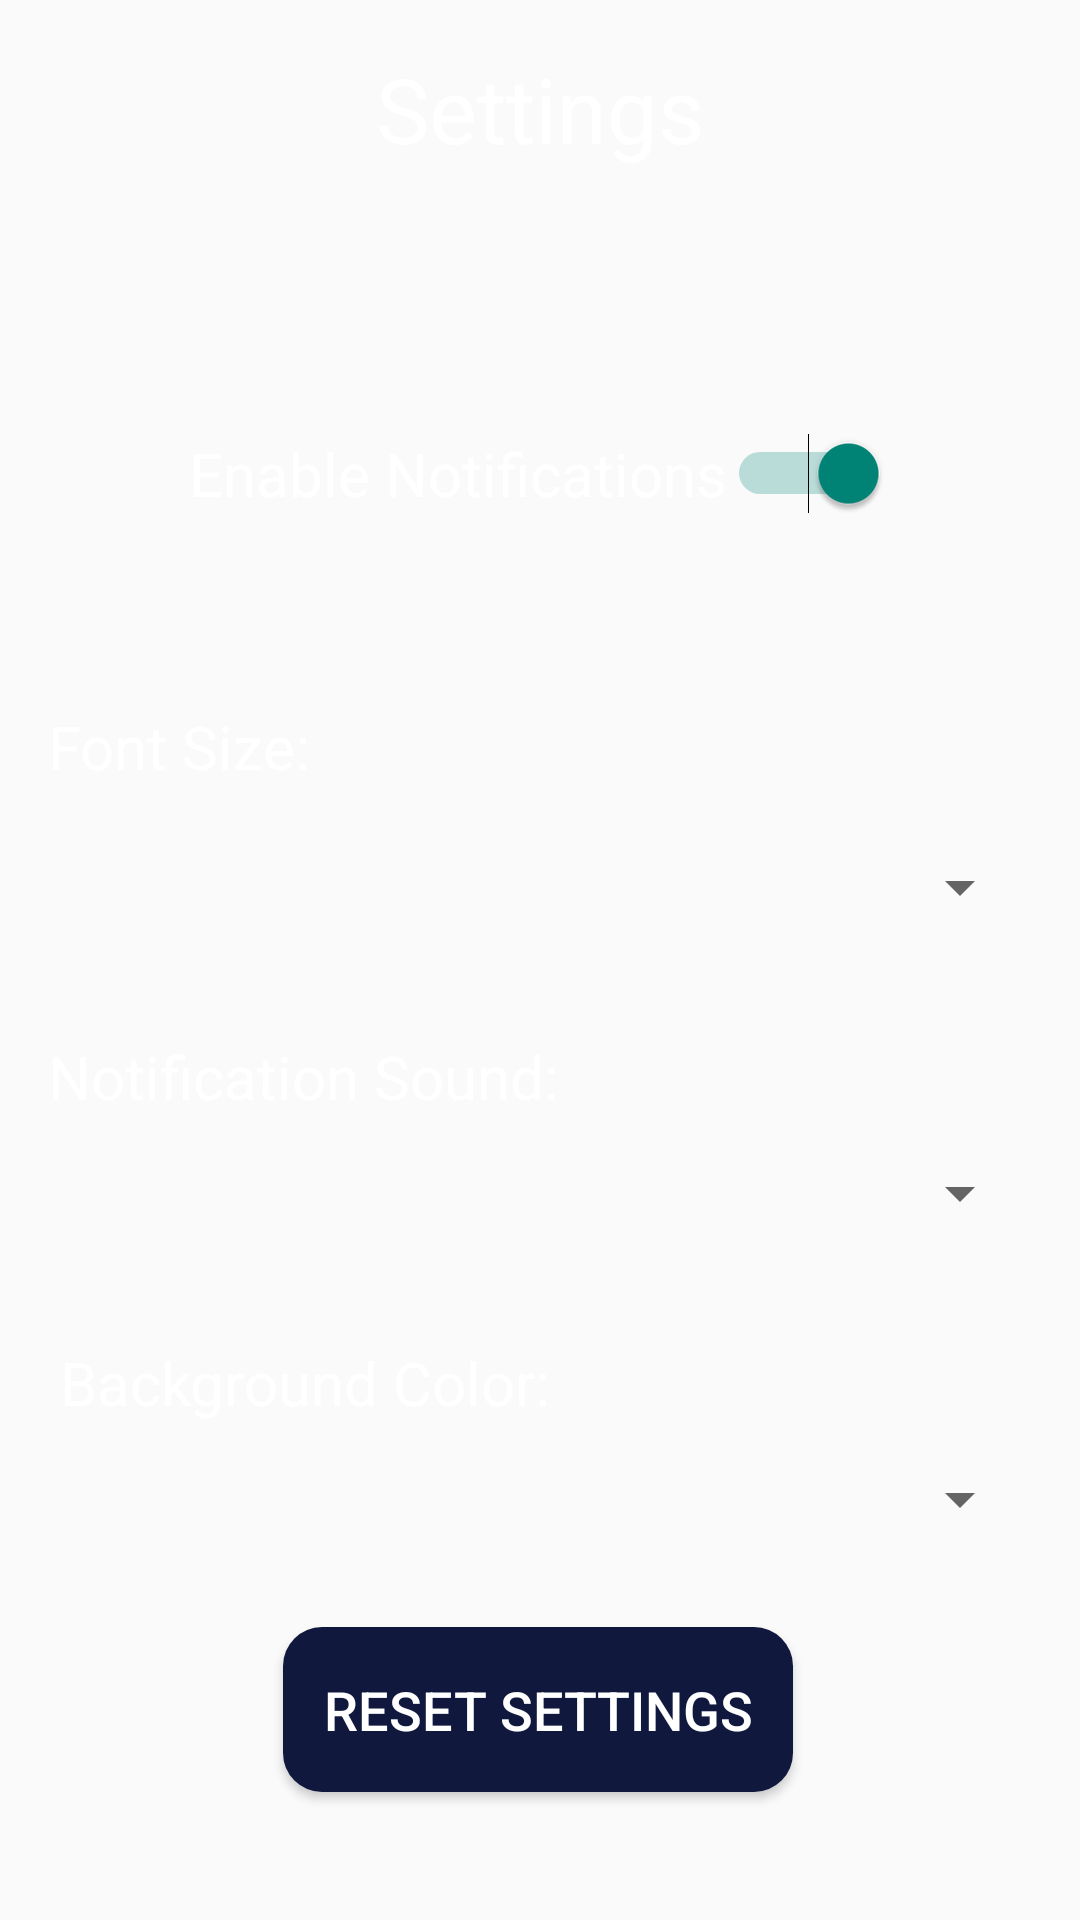

Android layout source for this screen:
<!-- AndroidManifest.xml: application theme Theme.Traffic_Predictor -->
<!-- res/layout/fragment_settings.xml -->
<?xml version="1.0" encoding="utf-8"?>
<androidx.constraintlayout.widget.ConstraintLayout
    xmlns:android="http://schemas.android.com/apk/res/android"
    xmlns:app="http://schemas.android.com/apk/res-auto"
    xmlns:tools="http://schemas.android.com/tools"
    android:layout_width="match_parent"
    android:layout_height="match_parent"
    tools:context=".SettingsFragment">

    
    <TextView
        android:id="@+id/settingsTitle"
        android:layout_width="wrap_content"
        android:layout_height="wrap_content"
        android:text="Settings"
        android:textSize="30sp"
        android:textColor="@color/white"
        app:layout_constraintTop_toTopOf="parent"
        app:layout_constraintStart_toStartOf="parent"
        app:layout_constraintEnd_toEndOf="parent"
        android:layout_marginTop="16dp"
        android:layout_marginBottom="16dp" />

    

    

    


    

    

    

    <Switch
        android:id="@+id/notificationsSwitch"
        android:layout_width="wrap_content"
        android:layout_height="wrap_content"
        android:layout_marginTop="88dp"
        android:checked="true"
        android:text="Enable Notifications"
        android:textColor="#FFFFFF"
        android:textSize="20dp"
        app:layout_constraintEnd_toEndOf="parent"
        app:layout_constraintHorizontal_bias="0.497"
        app:layout_constraintStart_toStartOf="parent"
        app:layout_constraintTop_toBottomOf="@+id/settingsTitle" />

    <TextView
        android:id="@+id/fontSizeLabel"
        android:layout_width="wrap_content"
        android:layout_height="wrap_content"
        android:layout_marginStart="16dp"
        android:layout_marginTop="64dp"
        android:text="Font Size:"
        android:textColor="#FFFFFF"
        android:textSize="20sp"
        app:layout_constraintStart_toStartOf="parent"
        app:layout_constraintTop_toBottomOf="@+id/notificationsSwitch" />

    <Spinner
        android:id="@+id/fontSizeSpinner"
        android:layout_width="0dp"
        android:layout_height="35dp"
        android:layout_marginStart="16dp"
        android:layout_marginTop="16dp"
        android:layout_marginEnd="16dp"
        android:textSize="20sp"
        android:textColor="#FFFFFF"
        app:menu="@menu/font_size"
        app:layout_constraintEnd_toEndOf="parent"
        app:layout_constraintHorizontal_bias="0.0"
        app:layout_constraintStart_toStartOf="parent"
        app:layout_constraintTop_toBottomOf="@+id/fontSizeLabel" />

    

    <Button
        android:id="@+id/resetButton"
        android:layout_width="170dp"
        android:layout_height="55dp"
        android:background="@drawable/square_shape"
        android:text="Reset Settings"
        android:textColor="#FFFFFF"
        android:textSize="18sp"
        app:layout_constraintBottom_toBottomOf="parent"
        app:layout_constraintEnd_toEndOf="parent"
        app:layout_constraintHorizontal_bias="0.497"
        app:layout_constraintStart_toStartOf="parent"
        app:layout_constraintTop_toBottomOf="@+id/backgroundColorSpinner"
        app:layout_constraintVertical_bias="0.367" />

    <TextView
        android:id="@+id/notificationSoundLabel"
        android:layout_width="wrap_content"
        android:layout_height="wrap_content"
        android:layout_marginStart="16dp"
        android:layout_marginTop="32dp"
        android:text="Notification Sound:"
        android:textColor="#FFFFFF"
        android:textSize="20sp"
        app:layout_constraintStart_toStartOf="parent"
        app:layout_constraintTop_toBottomOf="@+id/fontSizeSpinner" />

    <Spinner
        android:id="@+id/notificationSoundSpinner"
        android:layout_width="0dp"
        android:layout_height="35dp"
        android:layout_marginStart="16dp"
        android:layout_marginTop="8dp"
        android:layout_marginEnd="16dp"
        android:textColor="@color/white"
        app:layout_constraintEnd_toEndOf="parent"
        app:layout_constraintHorizontal_bias="0.0"
        app:layout_constraintStart_toStartOf="parent"
        app:layout_constraintTop_toBottomOf="@+id/notificationSoundLabel" />

    <TextView
        android:id="@+id/backgroundColorLabel"
        android:layout_width="wrap_content"
        android:layout_height="wrap_content"
        android:layout_marginStart="20dp"
        android:layout_marginTop="32dp"
        android:textSize="20sp"
        android:textColor="@color/white"
        android:text="Background Color:"
        app:layout_constraintStart_toStartOf="parent"
        app:layout_constraintTop_toBottomOf="@+id/notificationSoundSpinner" />

    <Spinner
        android:id="@+id/backgroundColorSpinner"
        android:layout_width="0dp"
        android:layout_height="35dp"
        android:layout_marginStart="16dp"
        android:layout_marginTop="8dp"
        android:layout_marginEnd="16dp"
        app:layout_constraintEnd_toEndOf="parent"
        app:layout_constraintHorizontal_bias="0.0"
        android:textColor="@color/white"
        app:layout_constraintStart_toStartOf="parent"
        app:layout_constraintTop_toBottomOf="@+id/backgroundColorLabel" />

</androidx.constraintlayout.widget.ConstraintLayout>
<!-- resources referenced by this layout -->
<resources>
  <color name="white">#FFFFFFFF</color>
  <!-- drawable square_shape (drawable) -->
  <?xml version="1.0" encoding="utf-8"?>
  <shape xmlns:android="http://schemas.android.com/apk/res/android" android:shape="rectangle">
      <solid android:color="@color/bnview"/>
      <corners android:radius="13dp"/>
  
  </shape>
  <style name="Theme.Traffic_Predictor" parent="Base.Theme.Traffic_Predictor" />
  <color name="bnview">#10183D</color>
  <style name="Base.Theme.Traffic_Predictor" parent="Theme.AppCompat.Light.NoActionBar">
          
          
      </style>
</resources>
